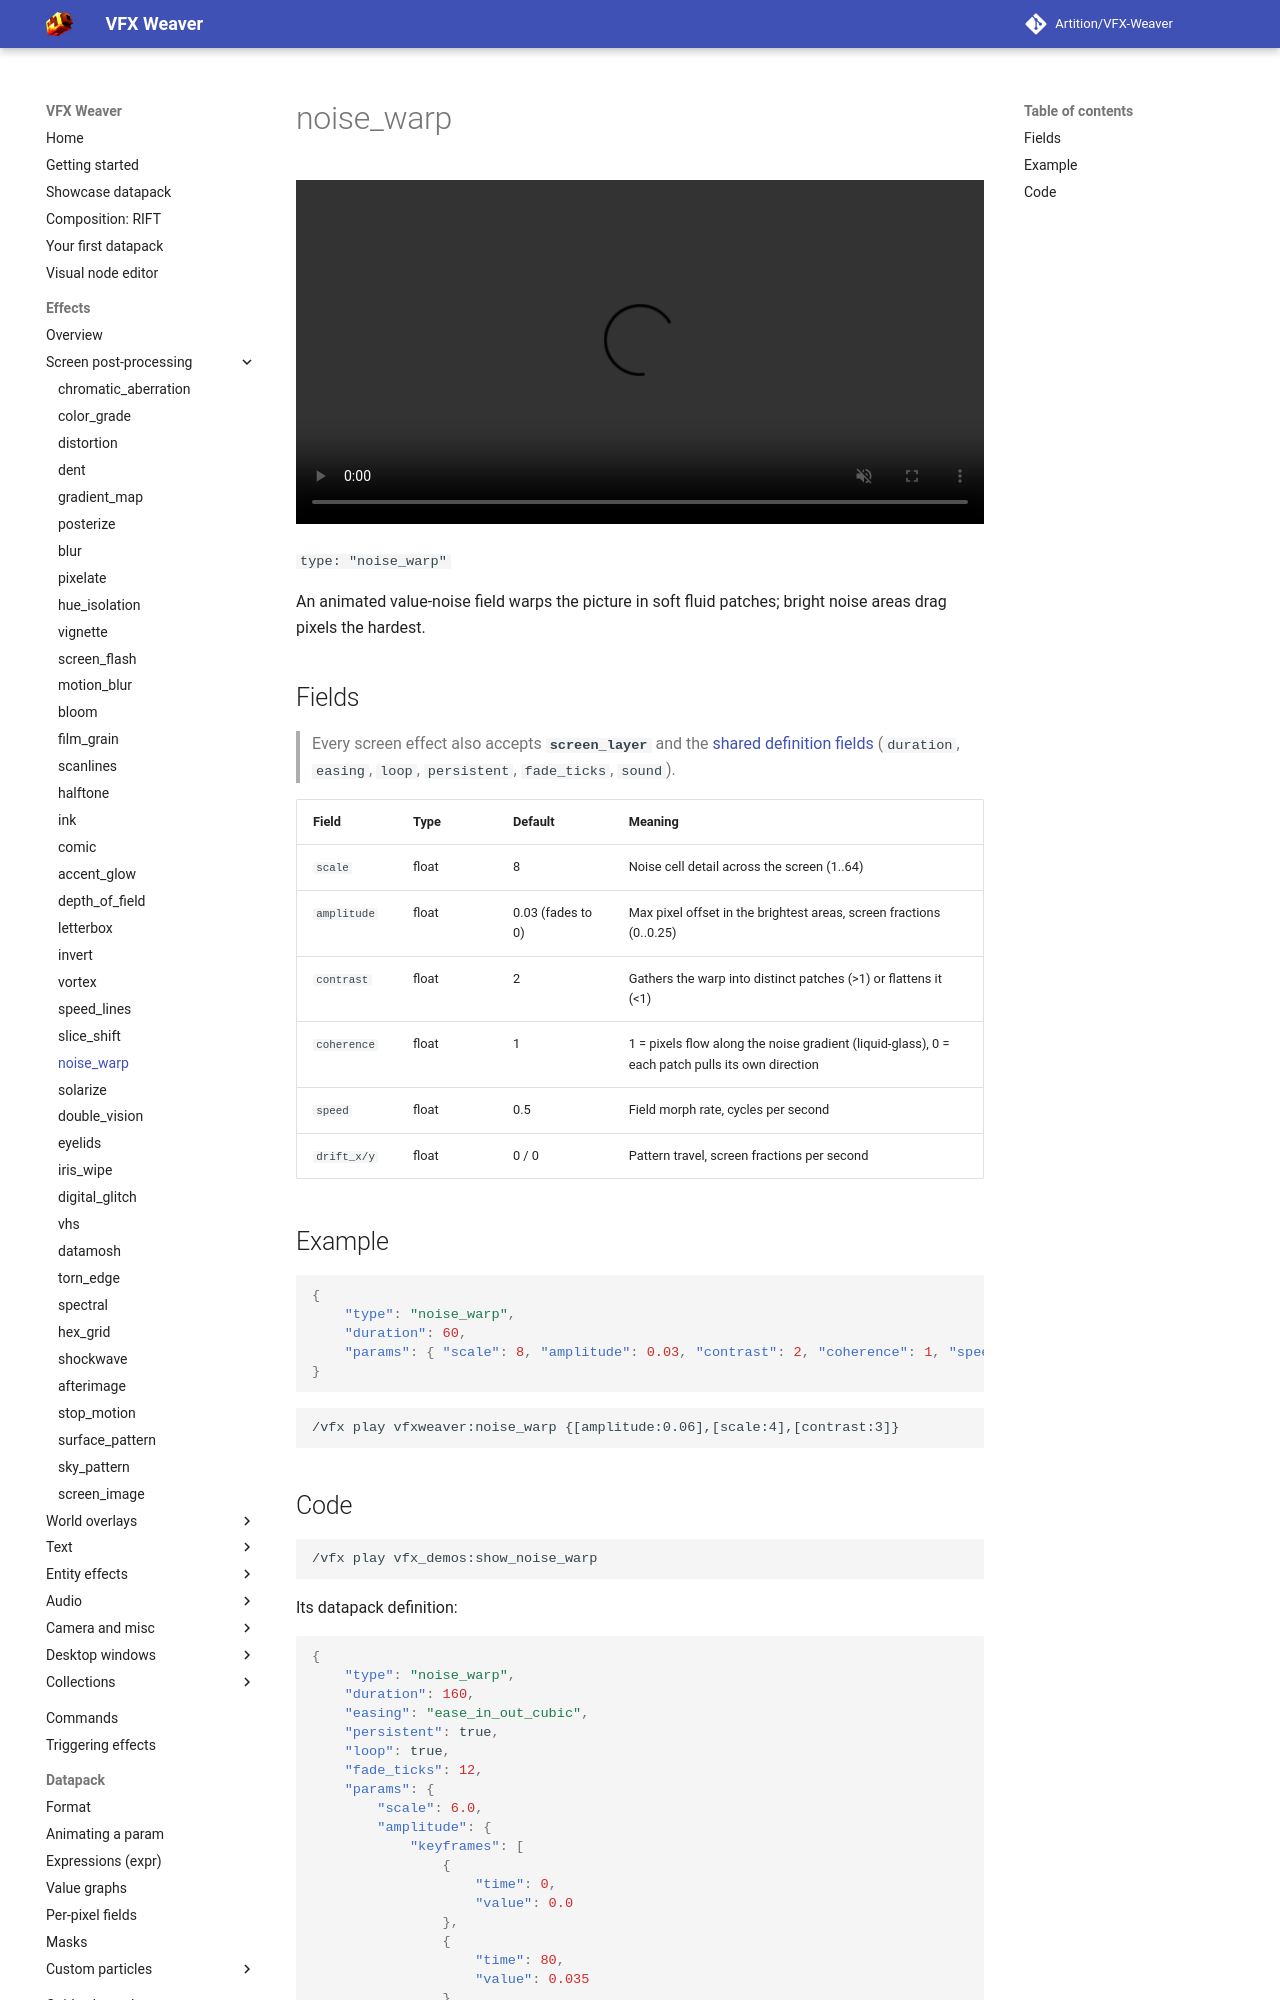

repository: Artition/VFX-Weaver · page: 2.6.3/guide/effects/screen/noise-warp/index.html · generator: mkdocs

# noise_warp

<video autoplay loop muted playsinline width="100%"><source src="../../../../assets/media/noise_warp.mp4" type="video/mp4"></video>

`type: "noise_warp"`

An animated value-noise field warps the picture in soft fluid patches; bright noise areas drag pixels the hardest.

## Fields

> Every screen effect also accepts **`screen_layer`** and the [shared definition fields](../index.md#shared-fields) (`duration`, `easing`, `loop`, `persistent`, `fade_ticks`, `sound`).

| Field | Type | Default | Meaning |
|---|---|---|---|
| `scale` | float | 8 | Noise cell detail across the screen (1..64) |
| `amplitude` | float | 0.03 (fades to 0) | Max pixel offset in the brightest areas, screen fractions (0..0.25) |
| `contrast` | float | 2 | Gathers the warp into distinct patches (>1) or flattens it (<1) |
| `coherence` | float | 1 | 1 = pixels flow along the noise gradient (liquid-glass), 0 = each patch pulls its own direction |
| `speed` | float | 0.5 | Field morph rate, cycles per second |
| `drift_x/y` | float | 0 / 0 | Pattern travel, screen fractions per second |

## Example

```json
{
	"type": "noise_warp",
	"duration": 60,
	"params": { "scale": 8, "amplitude": 0.03, "contrast": 2, "coherence": 1, "speed": 0.5, "drift_x": 0 }
}
```

```
/vfx play vfxweaver:noise_warp {[amplitude:0.06],[scale:4],[contrast:3]}
```
